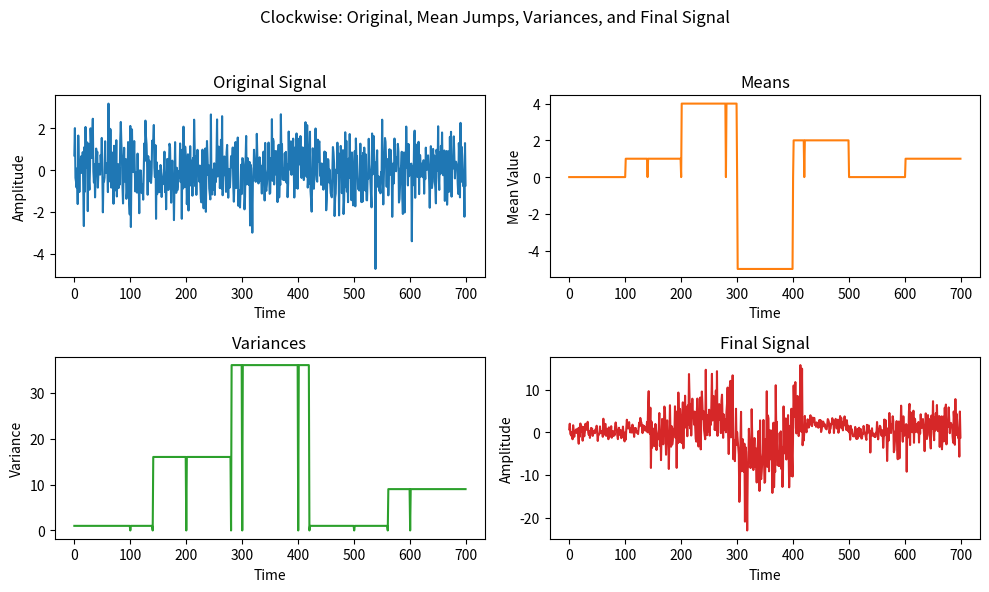

Write Python code to recreate this figure.
import numpy as np
import matplotlib.pyplot as plt
from typing import Dict, Tuple


def synthetic_signal_gen(
    characteristics: Dict[Tuple[int, int], Dict[str, float]],
    base_mean: float = 0.0,
    base_std: float = 1.0,
):
    """
    Generate a synthetic signal by first creating a single original random signal e ~ N(base_mean, base_std^2)
    over the entire time span, then applying piecewise mean and standard deviation from the 'characteristics'.

    Parameters:
        characteristics: A dictionary where each key is a tuple (start, end) representing
                        a time interval [start, end), and each value is a dict:
                            {'mean': float, 'std': float}
        base_mean: Mean of the baseline normal distribution for the original signal (default 0.0)
        base_std: Std. dev. of the baseline normal distribution for the original signal (default 1.0)

    Returns:
        t:             1D array of time stamps (integers).
        original_sig:  1D array of the original random signal e.
        piecewise_means: 1D array of piecewise means (for each time sample).
        piecewise_vars:  1D array of piecewise variances (std^2 for each time sample).
        final_sig:     1D array of the final signal after piecewise perturbation.
    """
    # 1) Determine the global start and end time from characteristics
    global_start = min(interval[0] for interval in characteristics.keys())
    global_end = max(interval[1] for interval in characteristics.keys())

    # 2) Create a time array (integer steps)
    t = np.arange(global_start, global_end)

    # 3) Generate the original random signal e ~ N(base_mean, base_std^2) over the entire time span
    original_sig = np.random.normal(loc=base_mean, scale=base_std, size=len(t))

    # 4) Initialize arrays for the final signal, piecewise means, and piecewise variances
    final_sig = np.zeros_like(original_sig)
    piecewise_means = np.zeros_like(original_sig)
    piecewise_vars = np.zeros_like(original_sig)

    # 5) For each segment, scale and shift the original signal
    for (start, end), params in characteristics.items():
        mask = (t >= start) & (t < end)
        seg_mean = params["mean"]
        seg_std = params["std"]

        # piecewise mean, piecewise variance
        piecewise_means[mask] = seg_mean
        piecewise_vars[mask] = seg_std**2

        # final signal: e * seg_std + seg_mean
        final_sig[mask] = original_sig[mask] * seg_std + seg_mean

    return t, original_sig, piecewise_means, piecewise_vars, final_sig


def plot_four_panel(
    t: np.ndarray,
    original_sig: np.ndarray,
    piecewise_means: np.ndarray,
    piecewise_vars: np.ndarray,
    final_sig: np.ndarray,
):
    """
    Create a 2×2 figure, clockwise:
      1. Original signal (top-left)
      2. Piecewise means (top-right)
      3. Piecewise variances (bottom-left)
      4. Final signal (bottom-right)
    """
    fig, axes = plt.subplots(2, 2, figsize=(10, 6))
    fig.suptitle("Clockwise: Original, Mean Jumps, Variances, and Final Signal")

    # Top-left: Original signal
    axes[0, 0].plot(t, original_sig, color="C0")
    axes[0, 0].set_title("Original Signal")
    axes[0, 0].set_xlabel("Time")
    axes[0, 0].set_ylabel("Amplitude")

    # Top-right: Piecewise means
    axes[0, 1].plot(t, piecewise_means, color="C1")
    axes[0, 1].set_title("Means")
    axes[0, 1].set_xlabel("Time")
    axes[0, 1].set_ylabel("Mean Value")

    # Bottom-left: Piecewise variances
    axes[1, 0].plot(t, piecewise_vars, color="C2")
    axes[1, 0].set_title("Variances")
    axes[1, 0].set_xlabel("Time")
    axes[1, 0].set_ylabel("Variance")

    # Bottom-right: Final signal
    axes[1, 1].plot(t, final_sig, color="C3")
    axes[1, 1].set_title("Final Signal")
    axes[1, 1].set_xlabel("Time")
    axes[1, 1].set_ylabel("Amplitude")

    plt.tight_layout(rect=[0, 0, 1, 0.95])
    plt.show()


if __name__ == "__main__":
    # Example usage with the table from your reference (time intervals in integer steps).
    characteristics_example = {
        (0, 100): {"mean": 0, "std": 1.0},
        (101, 140): {"mean": 1, "std": 1},
        (141, 200): {"mean": 1, "std": 4},
        (201, 280): {"mean": 4, "std": 4},
        (281, 300): {"mean": 4, "std": 6},
        (301, 400): {"mean": -5, "std": 6},
        (401, 420): {"mean": 2, "std": 6},
        (421, 500): {"mean": 2, "std": 1},
        (501, 560): {"mean": 0, "std": 1},
        (561, 600): {"mean": 0, "std": 3},
        (601, 700): {"mean": 1, "std": 3},
    }

    # Generate signals
    t, orig_sig, means, variances, final_sig = synthetic_signal_gen(
        characteristics_example
    )

    # Plot the 2×2 figure
    plot_four_panel(t, orig_sig, means, variances, final_sig)
